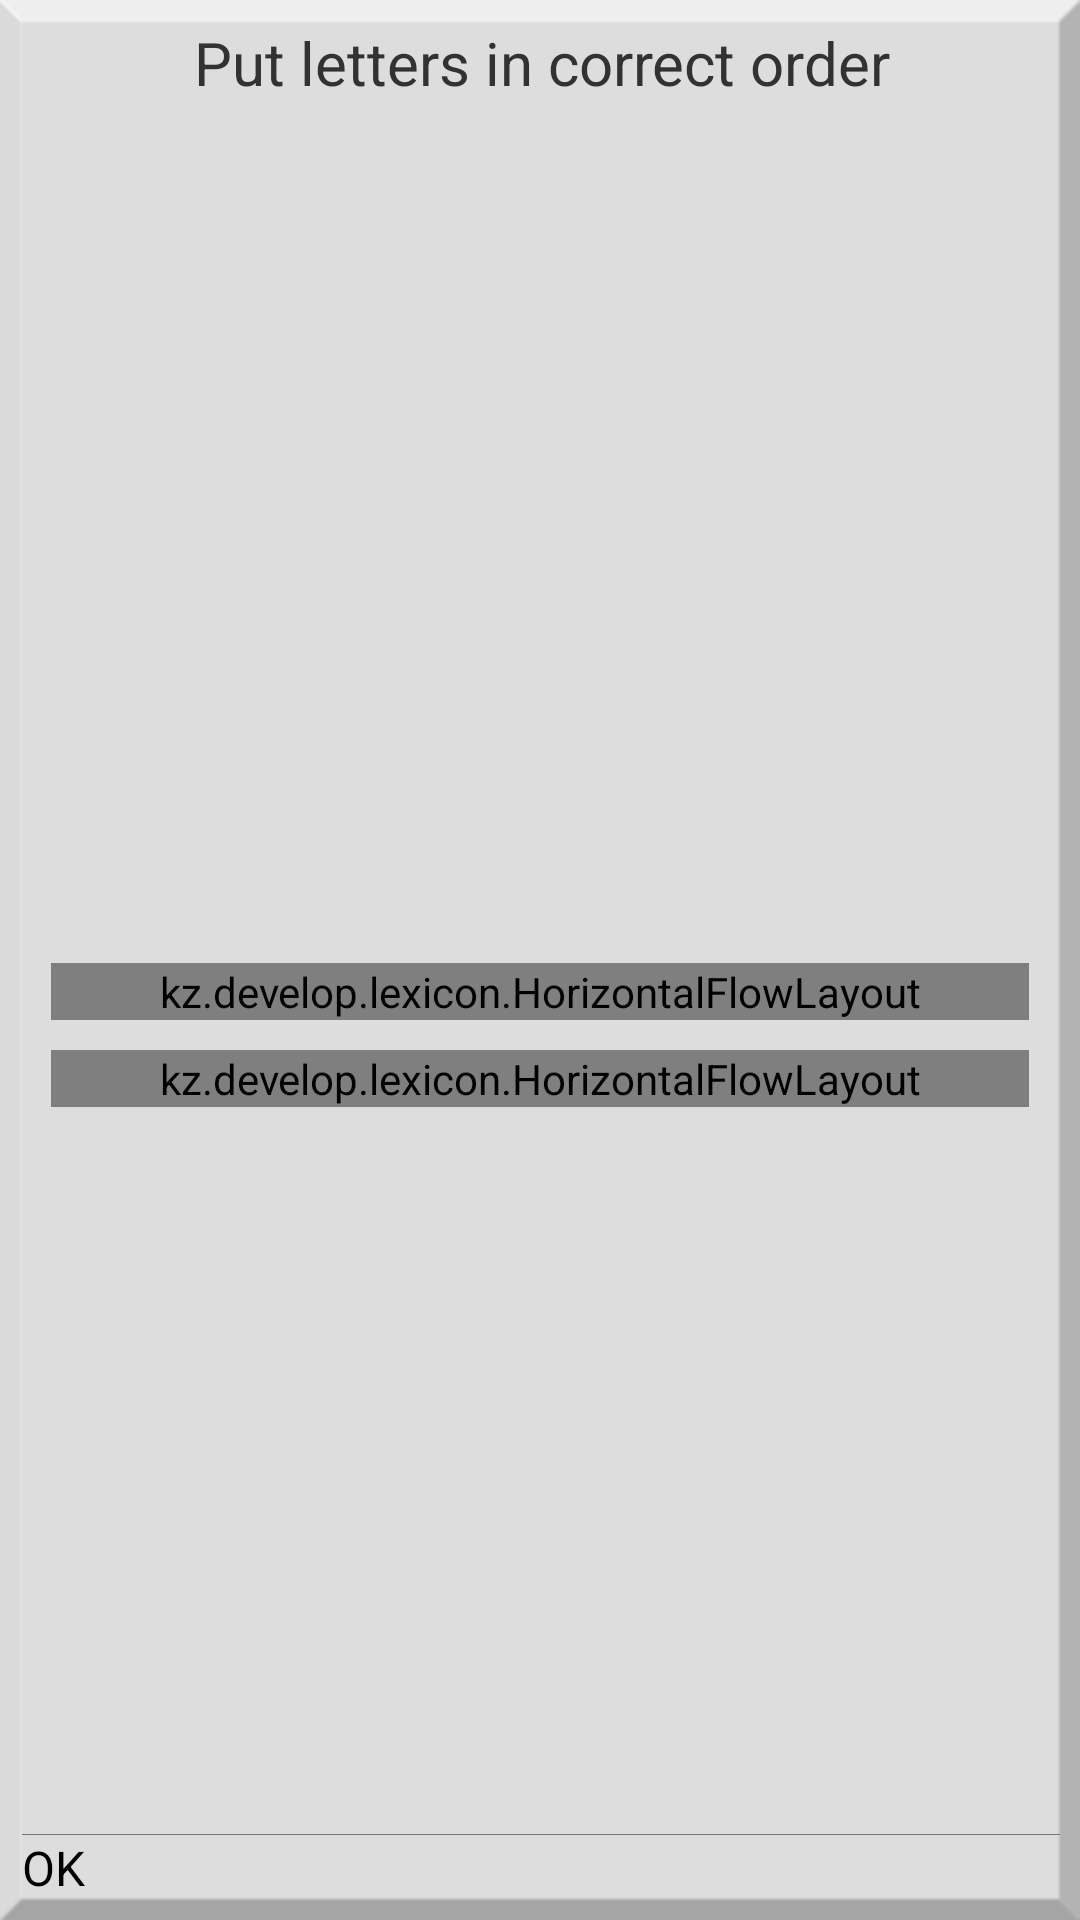

Reconstruct the res/layout file that produces this screen, plus the resources it refers to.
<!-- AndroidManifest.xml: application theme AppTheme -->
<!-- res/layout/gather.xml -->
<?xml version="1.0" encoding="utf-8"?>


<RelativeLayout xmlns:android="http://schemas.android.com/apk/res/android"
    android:layout_width="match_parent"
    android:layout_height="match_parent"
    android:clipChildren="false"
    android:background="@drawable/frame">

    <TextView android:id="@+id/tvOrder"
        android:layout_width="match_parent"
        android:layout_height="wrap_content"
        android:textSize="20sp"
        android:text="@string/tvOrder_text"
        android:gravity="center_horizontal"
        android:layout_alignParentTop="true"/>

    <LinearLayout android:orientation="vertical"
        android:layout_width="match_parent"
        android:layout_height="wrap_content"
        android:clipChildren="false"
        android:layout_centerInParent="true">

        <TextView android:id="@+id/tvTranslation"
            android:layout_width="match_parent"
            android:layout_height="wrap_content"
            android:textSize="30sp"
            android:gravity="center_horizontal"/>

        <kz.develop.lexicon.HorizontalFlowLayout
            android:id="@+id/flowContainer"
            android:layout_height="wrap_content"
            android:layout_width="match_parent"
            android:layout_marginTop="10dp"
            android:layout_marginLeft="10dp"
            android:layout_marginRight="10dp"
            android:clipChildren="false"/>

        <kz.develop.lexicon.HorizontalFlowLayout
            android:id="@+id/flowLetters"
            android:layout_height="wrap_content"
            android:layout_width="match_parent"
            android:layout_marginTop="10dp"
            android:layout_marginLeft="10dp"
            android:layout_marginRight="10dp"
            android:clipChildren="false"/>

    </LinearLayout>

    <Button android:id="@+id/btnOK"
        android:layout_width="match_parent"
        android:layout_height="wrap_content"
        android:background="@drawable/variant"
        android:textColor="@color/variant_color"
        android:text="@string/btnOK_text"
        android:layout_alignParentBottom="true"/>

    <View android:id="@+id/Separator2"
        android:layout_height="1px"
        android:layout_width="match_parent"
        android:background="@drawable/separator"
        android:layout_above="@+id/btnOK"/>

</RelativeLayout>
<!-- resources referenced by this layout -->
<resources>
  <!-- drawable separator (drawable-hdpi) -->
  <?xml version="1.0" encoding="utf-8"?>
  
  
  <shape android:shape="rectangle" xmlns:android="http://schemas.android.com/apk/res/android">
      <solid android:color="@color/soft_grey"/>
  </shape>
  <string name="btnOK_text">OK</string>
  <string name="tvOrder_text">Put letters in correct order</string>
  <color name="soft_grey">#FF777777</color>
  <style name="AutoCompleteTextViewAppTheme" parent="android:Widget.Holo.Light.AutoCompleteTextView">
          <item name="android:dropDownSelector">@drawable/apptheme_list_selector_holo_light</item>
          <item name="android:background">@drawable/apptheme_edit_text_holo_light</item>
      </style>
  <style name="ButtonAppTheme" parent="android:Widget.Holo.Light.Button">
          <item name="android:background">@drawable/apptheme_btn_default_holo_light</item>
          <item name="android:textColor">@android:color/white</item>
      </style>
  <style name="ImageButtonAppTheme" parent="android:Widget.Holo.Light.ImageButton">
          <item name="android:background">@drawable/apptheme_btn_default_holo_light</item>
      </style>
  <style name="SpinnerAppTheme" parent="android:Widget.Holo.Light.Spinner">
          <item name="android:background">@drawable/apptheme_spinner_background_holo_light</item>
          <item name="android:dropDownSelector">@drawable/apptheme_list_selector_holo_light</item>
      </style>
  <style name="ProgressBarAppTheme" parent="android:Widget.Holo.Light.ProgressBar.Horizontal">
          <item name="android:progressDrawable">@drawable/apptheme_progress_horizontal_holo_light</item>
          <item name="android:indeterminateDrawable">@drawable/apptheme_progress_indeterminate_horizontal_holo_light</item>
      </style>
  <style name="SeekBarAppTheme" parent="android:Widget.Holo.Light.SeekBar">
          <item name="android:progressDrawable">@drawable/apptheme_scrubber_progress_horizontal_holo_light</item>
          <item name="android:indeterminateDrawable">@drawable/apptheme_scrubber_progress_horizontal_holo_light</item>
          <item name="android:thumb">@drawable/apptheme_scrubber_control_selector_holo_light</item>
      </style>
  <style name="RatingBarAppTheme" parent="android:Widget.Holo.Light.RatingBar">
          <item name="android:progressDrawable">@drawable/apptheme_ratingbar_full_holo_light</item>
          <item name="android:indeterminateDrawable">@drawable/apptheme_ratingbar_full_holo_light</item>
      </style>
  <style name="RatingBarBigAppTheme" parent="android:Widget.Holo.Light.RatingBar.Indicator">
          <item name="android:progressDrawable">@drawable/apptheme_ratingbar_holo_light</item>
          <item name="android:indeterminateDrawable">@drawable/apptheme_ratingbar_holo_light</item>
      </style>
  <style name="RatingBarSmallAppTheme" parent="android:Widget.Holo.Light.RatingBar.Small">
          <item name="android:progressDrawable">@drawable/apptheme_ratingbar_small_holo_light</item>
          <item name="android:indeterminateDrawable">@drawable/apptheme_ratingbar_small_holo_light</item>
      </style>
  <style name="ToggleAppTheme" parent="android:Widget.Holo.Light.Button.Toggle">
          <item name="android:background">@drawable/apptheme_btn_toggle_holo_light</item>
      </style>
  <style name="myTitleStyle">
          <item name="android:maxLines">1</item>
          <item name="android:scrollHorizontally">true</item>
          <item name="android:textAppearance">@style/TitleTextAppearance</item>
      </style>
  <color name="action">#40ffffff</color>
  <style name="TitleTextAppearance">
          <item name="android:textSize">22sp</item>
          <item name="android:textColor">@color/apptheme_color</item>
      </style>
  <color name="apptheme_color">#52ac62</color>
</resources>
